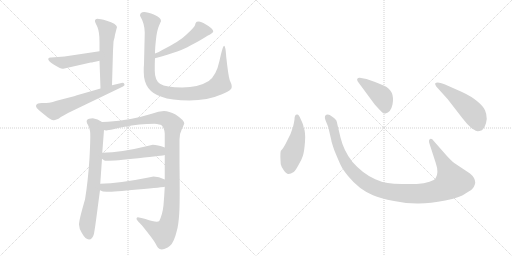
t = 0.00 s
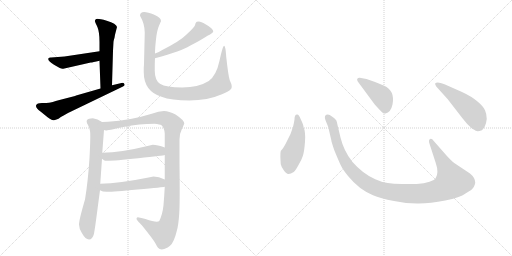
t = 2.03 s
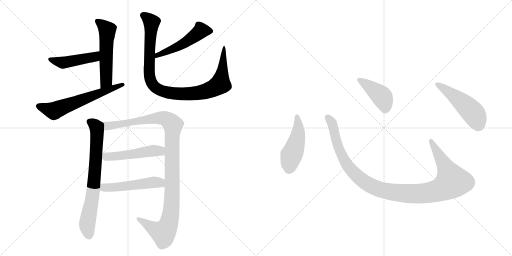
t = 4.05 s
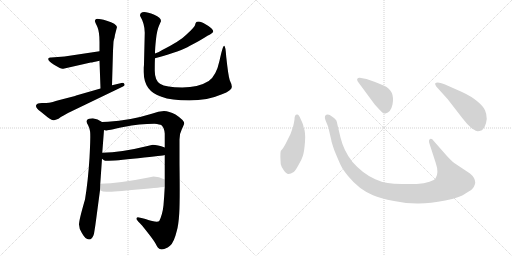
t = 6.08 s
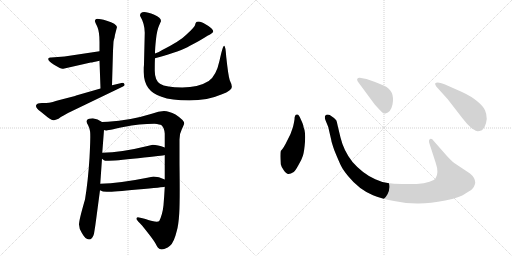
t = 8.11 s
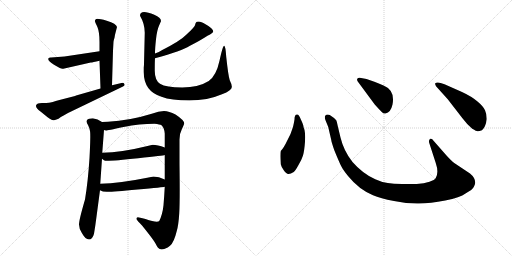
t = 10.14 s

The animated SVG that drew these frames (rendered in a browser with its animation timeline set to each time). Animation: 13 CSS @keyframes rules; one cycle of 10.14 s.

<svg version="1.1" viewBox="0 0 2048 1024" xmlns="http://www.w3.org/2000/svg">
  <g stroke="lightgray" stroke-dasharray="1,1" stroke-width="1" transform="scale(4, 4)">
    <line x1="0" y1="0" x2="256" y2="256"></line>
    <line x1="256" y1="0" x2="0" y2="256"></line>
    <line x1="128" y1="0" x2="128" y2="256"></line>
    <line x1="0" y1="128" x2="256" y2="128"></line>
    <line x1="256" y1="0" x2="512" y2="256"></line>
    <line x1="512" y1="0" x2="256" y2="256"></line>
    <line x1="384" y1="0" x2="384" y2="256"></line>
    <line x1="256" y1="128" x2="512" y2="128"></line>
  </g>
<g transform="scale(1, -1) translate(0, -850)">
   <style type="text/css">
    @keyframes keyframes0 {
      from {
       stroke: black;
       stroke-dashoffset: 541;
       stroke-width: 128;
       }
       64% {
       animation-timing-function: step-end;
       stroke: black;
       stroke-dashoffset: 0;
       stroke-width: 128;
       }
       to {
       stroke: black;
       stroke-width: 1024;
       }
       }
       #make-me-a-hanzi-animation-0 {
         animation: keyframes0 0.690267s both;
         animation-delay: 0.000000s;
         animation-timing-function: linear;
       }
    @keyframes keyframes1 {
      from {
       stroke: black;
       stroke-dashoffset: 457;
       stroke-width: 128;
       }
       60% {
       animation-timing-function: step-end;
       stroke: black;
       stroke-dashoffset: 0;
       stroke-width: 128;
       }
       to {
       stroke: black;
       stroke-width: 1024;
       }
       }
       #make-me-a-hanzi-animation-1 {
         animation: keyframes1 0.621908s both;
         animation-delay: 0.690267s;
         animation-timing-function: linear;
       }
    @keyframes keyframes2 {
      from {
       stroke: black;
       stroke-dashoffset: 614;
       stroke-width: 128;
       }
       67% {
       animation-timing-function: step-end;
       stroke: black;
       stroke-dashoffset: 0;
       stroke-width: 128;
       }
       to {
       stroke: black;
       stroke-width: 1024;
       }
       }
       #make-me-a-hanzi-animation-2 {
         animation: keyframes2 0.749674s both;
         animation-delay: 1.312174s;
         animation-timing-function: linear;
       }
    @keyframes keyframes3 {
      from {
       stroke: black;
       stroke-dashoffset: 502;
       stroke-width: 128;
       }
       62% {
       animation-timing-function: step-end;
       stroke: black;
       stroke-dashoffset: 0;
       stroke-width: 128;
       }
       to {
       stroke: black;
       stroke-width: 1024;
       }
       }
       #make-me-a-hanzi-animation-3 {
         animation: keyframes3 0.658529s both;
         animation-delay: 2.061849s;
         animation-timing-function: linear;
       }
    @keyframes keyframes4 {
      from {
       stroke: black;
       stroke-dashoffset: 989;
       stroke-width: 128;
       }
       76% {
       animation-timing-function: step-end;
       stroke: black;
       stroke-dashoffset: 0;
       stroke-width: 128;
       }
       to {
       stroke: black;
       stroke-width: 1024;
       }
       }
       #make-me-a-hanzi-animation-4 {
         animation: keyframes4 1.054850s both;
         animation-delay: 2.720378s;
         animation-timing-function: linear;
       }
    @keyframes keyframes5 {
      from {
       stroke: black;
       stroke-dashoffset: 725;
       stroke-width: 128;
       }
       70% {
       animation-timing-function: step-end;
       stroke: black;
       stroke-dashoffset: 0;
       stroke-width: 128;
       }
       to {
       stroke: black;
       stroke-width: 1024;
       }
       }
       #make-me-a-hanzi-animation-5 {
         animation: keyframes5 0.840007s both;
         animation-delay: 3.775228s;
         animation-timing-function: linear;
       }
    @keyframes keyframes6 {
      from {
       stroke: black;
       stroke-dashoffset: 1104;
       stroke-width: 128;
       }
       78% {
       animation-timing-function: step-end;
       stroke: black;
       stroke-dashoffset: 0;
       stroke-width: 128;
       }
       to {
       stroke: black;
       stroke-width: 1024;
       }
       }
       #make-me-a-hanzi-animation-6 {
         animation: keyframes6 1.148438s both;
         animation-delay: 4.615234s;
         animation-timing-function: linear;
       }
    @keyframes keyframes7 {
      from {
       stroke: black;
       stroke-dashoffset: 504;
       stroke-width: 128;
       }
       62% {
       animation-timing-function: step-end;
       stroke: black;
       stroke-dashoffset: 0;
       stroke-width: 128;
       }
       to {
       stroke: black;
       stroke-width: 1024;
       }
       }
       #make-me-a-hanzi-animation-7 {
         animation: keyframes7 0.660156s both;
         animation-delay: 5.763672s;
         animation-timing-function: linear;
       }
    @keyframes keyframes8 {
      from {
       stroke: black;
       stroke-dashoffset: 510;
       stroke-width: 128;
       }
       62% {
       animation-timing-function: step-end;
       stroke: black;
       stroke-dashoffset: 0;
       stroke-width: 128;
       }
       to {
       stroke: black;
       stroke-width: 1024;
       }
       }
       #make-me-a-hanzi-animation-8 {
         animation: keyframes8 0.665039s both;
         animation-delay: 6.423828s;
         animation-timing-function: linear;
       }
    @keyframes keyframes9 {
      from {
       stroke: black;
       stroke-dashoffset: 474;
       stroke-width: 128;
       }
       61% {
       animation-timing-function: step-end;
       stroke: black;
       stroke-dashoffset: 0;
       stroke-width: 128;
       }
       to {
       stroke: black;
       stroke-width: 1024;
       }
       }
       #make-me-a-hanzi-animation-9 {
         animation: keyframes9 0.635742s both;
         animation-delay: 7.088867s;
         animation-timing-function: linear;
       }
    @keyframes keyframes10 {
      from {
       stroke: black;
       stroke-dashoffset: 1118;
       stroke-width: 128;
       }
       78% {
       animation-timing-function: step-end;
       stroke: black;
       stroke-dashoffset: 0;
       stroke-width: 128;
       }
       to {
       stroke: black;
       stroke-width: 1024;
       }
       }
       #make-me-a-hanzi-animation-10 {
         animation: keyframes10 1.159831s both;
         animation-delay: 7.724609s;
         animation-timing-function: linear;
       }
    @keyframes keyframes11 {
      from {
       stroke: black;
       stroke-dashoffset: 422;
       stroke-width: 128;
       }
       58% {
       animation-timing-function: step-end;
       stroke: black;
       stroke-dashoffset: 0;
       stroke-width: 128;
       }
       to {
       stroke: black;
       stroke-width: 1024;
       }
       }
       #make-me-a-hanzi-animation-11 {
         animation: keyframes11 0.593424s both;
         animation-delay: 8.884440s;
         animation-timing-function: linear;
       }
    @keyframes keyframes12 {
      from {
       stroke: black;
       stroke-dashoffset: 501;
       stroke-width: 128;
       }
       62% {
       animation-timing-function: step-end;
       stroke: black;
       stroke-dashoffset: 0;
       stroke-width: 128;
       }
       to {
       stroke: black;
       stroke-width: 1024;
       }
       }
       #make-me-a-hanzi-animation-12 {
         animation: keyframes12 0.657715s both;
         animation-delay: 9.477865s;
         animation-timing-function: linear;
       }
</style>
<path d="M 398 607 L 402 496 C 403 466 447 479 448 509 L 452 647 L 454 683 Q 454 687 458 699 L 460 711 L 468 742 Q 466 755 427 767 Q 387 778 383 773 Q 378 767 380 764 Q 381 760 390 741 Q 398 721 398 683 L 398 645 L 398 607 Z" fill="lightgray"></path> 
<path d="M 216 591 L 239 578 Q 247 574 253 575 L 363 600 Q 370 600 398 607 C 427 614 428 649 398 645 L 258 624 L 205 620 Q 197 621 194 617 Q 188 608 216 591 Z" fill="lightgray"></path> 
<path d="M 402 496 L 308 469 Q 305 468 300 466 L 238 450 Q 205 440 196 439 Q 187 438 167.5 438 Q 148 438 144.5 429 Q 141 420 162 404 L 183 387 Q 187 383 199 375.5 Q 211 368 216 369 Q 221 370 234 375 Q 240 381 258 390 L 272 398 L 492 504 Q 501 509 497.5 514.5 Q 494 520 486 518 L 448 509 L 402 496 Z" fill="lightgray"></path> 
<path d="M 620 617 Q 729 647 758 666 Q 803 689 830 707 Q 853 718 853 724 Q 853 736 822 753 Q 804 764 795 764 Q 785 764 784 760 Q 781 756 780 749 Q 778 741 746 712 Q 722 687 649 650 Q 636 642 620 636 C 592 625 591 609 620 617 Z" fill="lightgray"></path> 
<path d="M 576 595 Q 576 588 575 580 L 575 562 Q 575 485 646 463 Q 685 448 757.5 448 Q 830 448 888 473 Q 931 490 927 505 Q 926 515 919 529 Q 913 547 905 622 Q 902 667 896.5 667 Q 891 667 878 607 Q 865 547 835 526 Q 794 500 729 500 Q 664 500 640 515 Q 619 530 619 567.5 Q 619 605 620 617 L 620 636 Q 620 657 624 693.5 Q 628 730 636 747.5 Q 644 765 644 766 Q 644 780 617 791 Q 560 815 560 787 Q 579 755 579 719 L 576 595 Z" fill="lightgray"></path> 
<path d="M 352 350 Q 357 341 360 326 Q 363 311 358 218 Q 352 124 340 52 Q 316 -30 316 -48 Q 316 -65 328 -83 Q 342 -108 356 -108 Q 370 -108 376 -85 Q 381 -56 385 -24 L 400 89 L 401 115 L 408 215 L 409 239 L 416 330 C 418 356 418 356 408 362 Q 391 375 371 377 Q 335 377 352 350 Z" fill="lightgray"></path> 
<path d="M 659 103 Q 657 65 654 29 Q 650 -8 637 -34 Q 628 -42 582 -26 Q 555 -19 551 -19 Q 546 -19 546 -26 Q 548 -32 569 -53 Q 615 -110 622 -124 Q 629 -138 632 -141 Q 641 -151 657 -146 Q 673 -140 680 -133 Q 696 -120 707 -74 Q 714 -51 717 -3 Q 720 46 718 195 L 718 292 Q 718 316 728 335 Q 737 354 737 356 Q 737 369 702 392 Q 676 406 656 406 Q 635 406 607 395 Q 520 368 432 363 L 408 362 C 378 361 386 329 416 330 L 424 328 Q 428 328 494 342 Q 559 355 618 355 Q 640 353 646 349 Q 657 339 659 316 L 659 260 L 659 230 L 659 132 L 659 103 Z" fill="lightgray"></path> 
<path d="M 408 215 Q 417 207 421 207 Q 451 206 553 217 Q 655 228 659 230 C 688 236 687 250 659 260 Q 630 271 611 271 Q 596 268 590 266 Q 485 240 409 239 C 379 238 385 234 408 215 Z" fill="lightgray"></path> 
<path d="M 400 89 Q 410 83 427 83 Q 444 82 550 92 Q 656 101 659 103 C 689 108 686 119 659 132 Q 635 144 614 144 L 589 139 Q 480 117 401 115 C 371 114 373 101 400 89 Z" fill="lightgray"></path> 
<path d="M 1178 372 Q 1176 359 1172 342 L 1162 314 L 1149 288 Q 1135 258 1123 246 Q 1120 236 1123 193 Q 1125 183 1135 169 Q 1146 154 1153 154 Q 1161 153 1175 162 Q 1182 168 1194 190 Q 1207 212 1212 228 Q 1217 244 1220 283 Q 1223 322 1214 342 Q 1215 348 1203 373 Q 1196 392 1189 392 Q 1178 393 1178 372 Z" fill="lightgray"></path> 
<path d="M 1786 228 L 1735 286 Q 1727 298 1720 294 Q 1713 289 1718 275 L 1743 198 Q 1756 160 1743 138 Q 1739 130 1718 123 Q 1697 115 1667 114 L 1608 114 Q 1573 115 1551 118 Q 1529 120 1501 133 Q 1451 155 1410 202 Q 1375 246 1362 300 L 1351 346 Q 1348 363 1345 369 Q 1338 378 1319 390 Q 1307 395 1300 386 Q 1298 378 1302 369 L 1313 342 L 1325 290 Q 1325 284 1338 247 Q 1354 208 1363 189 Q 1372 170 1393 145 Q 1435 93 1492 69 Q 1521 56 1576 46 Q 1631 35 1676 36 Q 1721 36 1781 48 Q 1841 60 1862 76 Q 1891 92 1895 102 Q 1900 112 1901 119 Q 1901 139 1880 156 L 1817 198 Q 1805 207 1786 228 Z" fill="lightgray"></path> 
<path d="M 1431 524 L 1499 432 Q 1518 411 1526 403 Q 1535 394 1542 396 Q 1563 400 1570 432 Q 1581 489 1534 508 Q 1504 522 1489 526 L 1466 534 L 1439 539 Q 1434 540 1430 536 Q 1426 532 1431 524 Z" fill="lightgray"></path> 
<path d="M 1791 453 L 1849 378 Q 1870 350 1889 335 Q 1906 325 1910 325 Q 1914 324 1928 329 Q 1943 342 1947 374 Q 1947 394 1940 409 Q 1934 424 1910 444 Q 1887 464 1848 482 L 1778 513 Q 1749 525 1741 517 Q 1739 514 1745 504 L 1791 453 Z" fill="lightgray"></path> 
      <clipPath id="make-me-a-hanzi-clip-0">
      <path d="M 398 607 L 402 496 C 403 466 447 479 448 509 L 452 647 L 454 683 Q 454 687 458 699 L 460 711 L 468 742 Q 466 755 427 767 Q 387 778 383 773 Q 378 767 380 764 Q 381 760 390 741 Q 398 721 398 683 L 398 645 L 398 607 Z" fill="lightgray"></path>
      </clipPath>
      <path clip-path="url(#make-me-a-hanzi-clip-0)" d="M 388 766 L 410 750 L 429 725 L 425 527 L 408 504 " fill="none" id="make-me-a-hanzi-animation-0" stroke-dasharray="413 826" stroke-linecap="round"></path>

      <clipPath id="make-me-a-hanzi-clip-1">
      <path d="M 216 591 L 239 578 Q 247 574 253 575 L 363 600 Q 370 600 398 607 C 427 614 428 649 398 645 L 258 624 L 205 620 Q 197 621 194 617 Q 188 608 216 591 Z" fill="lightgray"></path>
      </clipPath>
      <path clip-path="url(#make-me-a-hanzi-clip-1)" d="M 201 613 L 251 599 L 372 621 L 391 639 " fill="none" id="make-me-a-hanzi-animation-1" stroke-dasharray="329 658" stroke-linecap="round"></path>

      <clipPath id="make-me-a-hanzi-clip-2">
      <path d="M 402 496 L 308 469 Q 305 468 300 466 L 238 450 Q 205 440 196 439 Q 187 438 167.5 438 Q 148 438 144.5 429 Q 141 420 162 404 L 183 387 Q 187 383 199 375.5 Q 211 368 216 369 Q 221 370 234 375 Q 240 381 258 390 L 272 398 L 492 504 Q 501 509 497.5 514.5 Q 494 520 486 518 L 448 509 L 402 496 Z" fill="lightgray"></path>
      </clipPath>
      <path clip-path="url(#make-me-a-hanzi-clip-2)" d="M 154 426 L 213 407 L 490 512 " fill="none" id="make-me-a-hanzi-animation-2" stroke-dasharray="486 972" stroke-linecap="round"></path>

      <clipPath id="make-me-a-hanzi-clip-3">
      <path d="M 620 617 Q 729 647 758 666 Q 803 689 830 707 Q 853 718 853 724 Q 853 736 822 753 Q 804 764 795 764 Q 785 764 784 760 Q 781 756 780 749 Q 778 741 746 712 Q 722 687 649 650 Q 636 642 620 636 C 592 625 591 609 620 617 Z" fill="lightgray"></path>
      </clipPath>
      <path clip-path="url(#make-me-a-hanzi-clip-3)" d="M 844 725 L 804 727 L 721 668 L 639 634 L 630 622 " fill="none" id="make-me-a-hanzi-animation-3" stroke-dasharray="374 748" stroke-linecap="round"></path>

      <clipPath id="make-me-a-hanzi-clip-4">
      <path d="M 576 595 Q 576 588 575 580 L 575 562 Q 575 485 646 463 Q 685 448 757.5 448 Q 830 448 888 473 Q 931 490 927 505 Q 926 515 919 529 Q 913 547 905 622 Q 902 667 896.5 667 Q 891 667 878 607 Q 865 547 835 526 Q 794 500 729 500 Q 664 500 640 515 Q 619 530 619 567.5 Q 619 605 620 617 L 620 636 Q 620 657 624 693.5 Q 628 730 636 747.5 Q 644 765 644 766 Q 644 780 617 791 Q 560 815 560 787 Q 579 755 579 719 L 576 595 Z" fill="lightgray"></path>
      </clipPath>
      <path clip-path="url(#make-me-a-hanzi-clip-4)" d="M 573 789 L 606 760 L 597 554 L 608 517 L 634 492 L 690 477 L 749 474 L 821 484 L 868 505 L 881 514 L 883 523 L 897 664 " fill="none" id="make-me-a-hanzi-animation-4" stroke-dasharray="861 1722" stroke-linecap="round"></path>

      <clipPath id="make-me-a-hanzi-clip-5">
      <path d="M 352 350 Q 357 341 360 326 Q 363 311 358 218 Q 352 124 340 52 Q 316 -30 316 -48 Q 316 -65 328 -83 Q 342 -108 356 -108 Q 370 -108 376 -85 Q 381 -56 385 -24 L 400 89 L 401 115 L 408 215 L 409 239 L 416 330 C 418 356 418 356 408 362 Q 391 375 371 377 Q 335 377 352 350 Z" fill="lightgray"></path>
      </clipPath>
      <path clip-path="url(#make-me-a-hanzi-clip-5)" d="M 361 362 L 384 345 L 388 309 L 372 82 L 349 -50 L 356 -92 " fill="none" id="make-me-a-hanzi-animation-5" stroke-dasharray="597 1194" stroke-linecap="round"></path>

      <clipPath id="make-me-a-hanzi-clip-6">
      <path d="M 659 103 Q 657 65 654 29 Q 650 -8 637 -34 Q 628 -42 582 -26 Q 555 -19 551 -19 Q 546 -19 546 -26 Q 548 -32 569 -53 Q 615 -110 622 -124 Q 629 -138 632 -141 Q 641 -151 657 -146 Q 673 -140 680 -133 Q 696 -120 707 -74 Q 714 -51 717 -3 Q 720 46 718 195 L 718 292 Q 718 316 728 335 Q 737 354 737 356 Q 737 369 702 392 Q 676 406 656 406 Q 635 406 607 395 Q 520 368 432 363 L 408 362 C 378 361 386 329 416 330 L 424 328 Q 428 328 494 342 Q 559 355 618 355 Q 640 353 646 349 Q 657 339 659 316 L 659 260 L 659 230 L 659 132 L 659 103 Z" fill="lightgray"></path>
      </clipPath>
      <path clip-path="url(#make-me-a-hanzi-clip-6)" d="M 414 358 L 430 346 L 479 350 L 644 378 L 672 370 L 691 350 L 688 57 L 683 -9 L 673 -50 L 654 -81 L 628 -72 L 552 -25 " fill="none" id="make-me-a-hanzi-animation-6" stroke-dasharray="976 1952" stroke-linecap="round"></path>

      <clipPath id="make-me-a-hanzi-clip-7">
      <path d="M 408 215 Q 417 207 421 207 Q 451 206 553 217 Q 655 228 659 230 C 688 236 687 250 659 260 Q 630 271 611 271 Q 596 268 590 266 Q 485 240 409 239 C 379 238 385 234 408 215 Z" fill="lightgray"></path>
      </clipPath>
      <path clip-path="url(#make-me-a-hanzi-clip-7)" d="M 416 233 L 424 223 L 468 225 L 623 248 L 656 238 " fill="none" id="make-me-a-hanzi-animation-7" stroke-dasharray="376 752" stroke-linecap="round"></path>

      <clipPath id="make-me-a-hanzi-clip-8">
      <path d="M 400 89 Q 410 83 427 83 Q 444 82 550 92 Q 656 101 659 103 C 689 108 686 119 659 132 Q 635 144 614 144 L 589 139 Q 480 117 401 115 C 371 114 373 101 400 89 Z" fill="lightgray"></path>
      </clipPath>
      <path clip-path="url(#make-me-a-hanzi-clip-8)" d="M 408 108 L 416 100 L 430 99 L 619 121 L 656 110 " fill="none" id="make-me-a-hanzi-animation-8" stroke-dasharray="382 764" stroke-linecap="round"></path>

      <clipPath id="make-me-a-hanzi-clip-9">
      <path d="M 1178 372 Q 1176 359 1172 342 L 1162 314 L 1149 288 Q 1135 258 1123 246 Q 1120 236 1123 193 Q 1125 183 1135 169 Q 1146 154 1153 154 Q 1161 153 1175 162 Q 1182 168 1194 190 Q 1207 212 1212 228 Q 1217 244 1220 283 Q 1223 322 1214 342 Q 1215 348 1203 373 Q 1196 392 1189 392 Q 1178 393 1178 372 Z" fill="lightgray"></path>
      </clipPath>
      <path clip-path="url(#make-me-a-hanzi-clip-9)" d="M 1188 383 L 1193 320 L 1159 205 L 1155 170 " fill="none" id="make-me-a-hanzi-animation-9" stroke-dasharray="346 692" stroke-linecap="round"></path>

      <clipPath id="make-me-a-hanzi-clip-10">
      <path d="M 1786 228 L 1735 286 Q 1727 298 1720 294 Q 1713 289 1718 275 L 1743 198 Q 1756 160 1743 138 Q 1739 130 1718 123 Q 1697 115 1667 114 L 1608 114 Q 1573 115 1551 118 Q 1529 120 1501 133 Q 1451 155 1410 202 Q 1375 246 1362 300 L 1351 346 Q 1348 363 1345 369 Q 1338 378 1319 390 Q 1307 395 1300 386 Q 1298 378 1302 369 L 1313 342 L 1325 290 Q 1325 284 1338 247 Q 1354 208 1363 189 Q 1372 170 1393 145 Q 1435 93 1492 69 Q 1521 56 1576 46 Q 1631 35 1676 36 Q 1721 36 1781 48 Q 1841 60 1862 76 Q 1891 92 1895 102 Q 1900 112 1901 119 Q 1901 139 1880 156 L 1817 198 Q 1805 207 1786 228 Z" fill="lightgray"></path>
      </clipPath>
      <path clip-path="url(#make-me-a-hanzi-clip-10)" d="M 1309 381 L 1331 349 L 1351 263 L 1391 186 L 1462 119 L 1498 100 L 1543 86 L 1619 76 L 1710 78 L 1764 92 L 1809 124 L 1724 287 " fill="none" id="make-me-a-hanzi-animation-10" stroke-dasharray="990 1980" stroke-linecap="round"></path>

      <clipPath id="make-me-a-hanzi-clip-11">
      <path d="M 1431 524 L 1499 432 Q 1518 411 1526 403 Q 1535 394 1542 396 Q 1563 400 1570 432 Q 1581 489 1534 508 Q 1504 522 1489 526 L 1466 534 L 1439 539 Q 1434 540 1430 536 Q 1426 532 1431 524 Z" fill="lightgray"></path>
      </clipPath>
      <path clip-path="url(#make-me-a-hanzi-clip-11)" d="M 1437 531 L 1526 465 L 1540 432 L 1540 413 " fill="none" id="make-me-a-hanzi-animation-11" stroke-dasharray="294 588" stroke-linecap="round"></path>

      <clipPath id="make-me-a-hanzi-clip-12">
      <path d="M 1791 453 L 1849 378 Q 1870 350 1889 335 Q 1906 325 1910 325 Q 1914 324 1928 329 Q 1943 342 1947 374 Q 1947 394 1940 409 Q 1934 424 1910 444 Q 1887 464 1848 482 L 1778 513 Q 1749 525 1741 517 Q 1739 514 1745 504 L 1791 453 Z" fill="lightgray"></path>
      </clipPath>
      <path clip-path="url(#make-me-a-hanzi-clip-12)" d="M 1748 512 L 1828 457 L 1887 404 L 1902 384 L 1912 342 " fill="none" id="make-me-a-hanzi-animation-12" stroke-dasharray="373 746" stroke-linecap="round"></path>

</g>
</svg>
